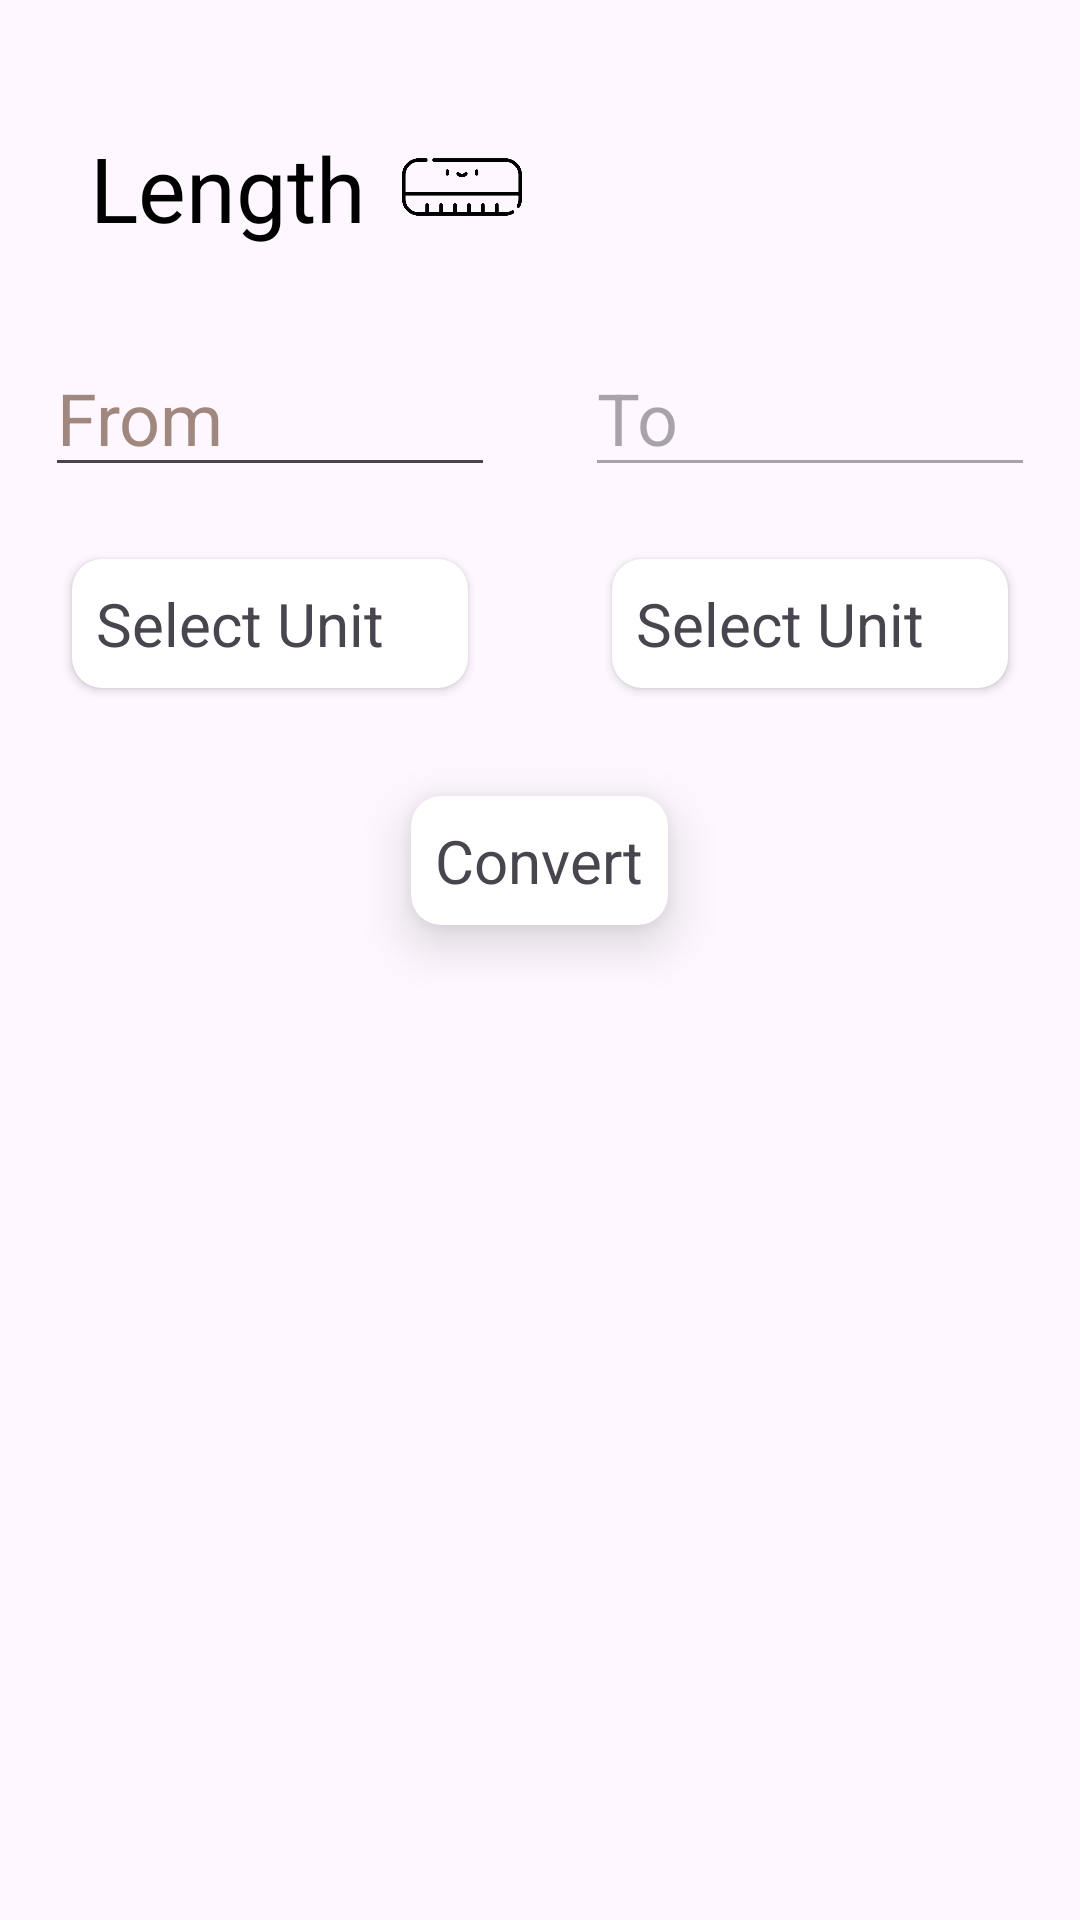

Android layout source for this screen:
<!-- AndroidManifest.xml: application theme Theme.UnitConverter -->
<!-- res/layout/length.xml -->
<?xml version="1.0" encoding="utf-8" ?>

<RelativeLayout
    xmlns:android="http://schemas.android.com/apk/res/android"
    xmlns:app="http://schemas.android.com/apk/res-auto"
    xmlns:tools="http://schemas.android.com/tools"
    android:layout_width="match_parent"
    android:layout_height="match_parent"
    tools:context=".Length">

    <LinearLayout
        android:id="@+id/heading"
        android:layout_width="match_parent"
        android:layout_height="65dp"
        android:layout_marginTop="20dp"
        android:orientation="horizontal"
        android:gravity="center_vertical">

        <TextView
            android:layout_width="wrap_content"
            android:layout_height="wrap_content"
            android:layout_marginStart="30dp"
            android:layout_marginTop="10dp"
            android:text="@string/length"
            android:textColor="#000000"
            android:textSize="30sp" />

        <ImageView
            android:layout_width="40dp"
            android:layout_height="40dp"
            android:layout_marginStart="12dp"
            android:layout_marginTop="10dp"
            android:src="@drawable/length"
            tools:ignore="ContentDescription" />

    </LinearLayout>

    <LinearLayout
        android:id="@+id/edit_text"
        android:layout_below="@+id/heading"
        android:layout_width="match_parent"
        android:layout_height="wrap_content"
        android:layout_marginTop="20dp"
        android:baselineAligned="false"
        android:orientation="horizontal"
        android:weightSum="2">

        <LinearLayout
            android:layout_width="0dp"
            android:layout_height="wrap_content"
            android:orientation="vertical"
            android:layout_weight="1">

            <EditText
                android:id="@+id/et_from"
                android:layout_width="150dp"
                android:layout_height="wrap_content"
                android:layout_margin="8dp"
                android:autofillHints=""
                android:hint="@string/from"
                android:textColor="@color/black"
                android:layout_gravity="center"
                android:inputType="numberDecimal"
                android:textColorHint="#A1887F"
                android:textSize="24sp" />

        </LinearLayout>

        <LinearLayout
            android:layout_width="0dp"
            android:layout_height="wrap_content"
            android:orientation="vertical"
            android:layout_weight="1">

            <EditText
                android:id="@+id/et_to"
                android:layout_width="150dp"
                android:layout_height="wrap_content"
                android:layout_margin="8dp"
                android:autofillHints=""
                android:hint="@string/to"
                android:textColor="@color/black"
                android:layout_gravity="center"
                android:inputType="none"
                android:textSize="24sp"
                android:enabled="false"/>

        </LinearLayout>
    </LinearLayout>

    <LinearLayout
        android:id="@+id/unit"
        android:layout_below="@id/edit_text"
        android:layout_width="match_parent"
        android:layout_height="wrap_content"
        android:orientation="horizontal"
        android:weightSum="2">

        <androidx.cardview.widget.CardView
            android:id="@+id/from_Unit"
            android:layout_width="0dp"
            android:layout_height="wrap_content"
            android:layout_weight="1"
            app:cardCornerRadius="10dp"
            android:layout_marginTop="16dp"
            android:layout_marginRight="24dp"
            android:layout_marginBottom="12dp"
            android:layout_marginLeft="24dp">

            <RelativeLayout
                android:id="@+id/rl_fromUnit"
                android:layout_width="wrap_content"
                android:layout_height="wrap_content"
                android:padding="8dp">


                <TextView
                    android:id="@+id/tv_fromUnit"
                    android:layout_width="match_parent"
                    android:layout_height="wrap_content"
                    android:layout_centerVertical="true"
                    android:text="@string/select_unit"
                    android:textSize="20sp" />

            </RelativeLayout>
        </androidx.cardview.widget.CardView>
        <androidx.cardview.widget.CardView
            android:id="@+id/to_Unit"
            android:layout_width="0dp"
            android:layout_height="wrap_content"
            android:layout_weight="1"
            app:cardCornerRadius="10dp"
            android:layout_marginRight="24dp"
            android:layout_marginLeft="24dp"
            android:layout_marginTop="16dp"
            android:layout_marginBottom="12dp">

            <RelativeLayout
                android:id="@+id/rl_toUnit"
                android:layout_width="wrap_content"
                android:layout_height="wrap_content"
                android:padding="8dp">

                <TextView
                    android:id="@+id/tv_toUnit"
                    android:layout_width="match_parent"
                    android:layout_height="wrap_content"
                    android:layout_centerVertical="true"
                    android:text="@string/select_unit"
                    android:textSize="20sp" />

            </RelativeLayout>
        </androidx.cardview.widget.CardView>
    </LinearLayout>

    <androidx.cardview.widget.CardView
        android:id="@+id/convert_Btn"
        android:layout_width="wrap_content"
        android:layout_height="wrap_content"
        android:layout_below="@+id/unit"
        android:layout_centerHorizontal="true"
        app:cardCornerRadius="10dp"
        app:cardElevation="10dp"
        android:layout_marginTop="24dp"
        android:layout_marginStart="24dp">

        <RelativeLayout
            android:layout_width="wrap_content"
            android:layout_height="wrap_content"
            android:padding="8dp">

            <TextView
                android:layout_width="wrap_content"
                android:layout_height="wrap_content"
                android:text="@string/convert"
                android:textSize="20sp"
                android:layout_centerVertical="true"/>

        </RelativeLayout>

    </androidx.cardview.widget.CardView>

</RelativeLayout>
<!-- resources referenced by this layout -->
<resources>
  <!-- drawable length: png bitmap (drawable, 7124 bytes) -->
  <string name="convert">Convert</string>
  <string name="from">From</string>
  <string name="length">Length</string>
  <string name="select_unit">Select Unit</string>
  <string name="to">To</string>
  <style name="Theme.UnitConverter" parent="Base.Theme.UnitConverter" />
  <style name="Base.Theme.UnitConverter" parent="Theme.Material3.DayNight.NoActionBar">
          
          
      </style>
  <!-- not gathered from this repository: default colours our renderer supplied (Android Studio template values) -->
  <color name="black">#FF000000</color>
</resources>
